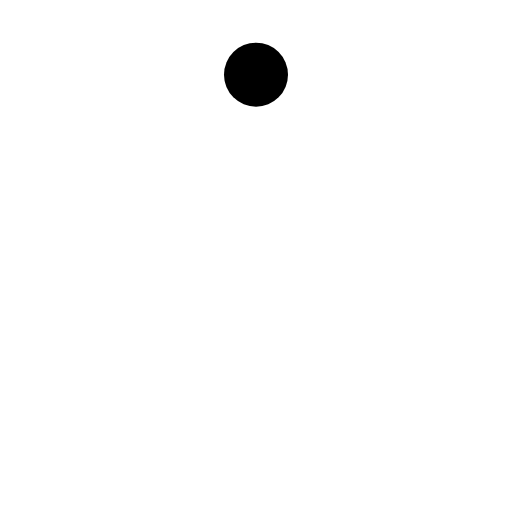
t = 0.00 s
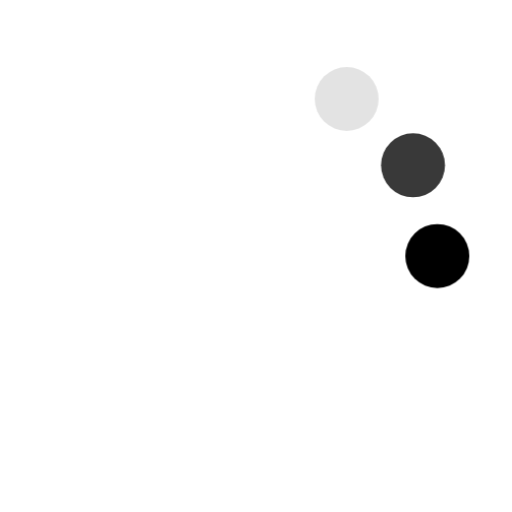
t = 0.77 s
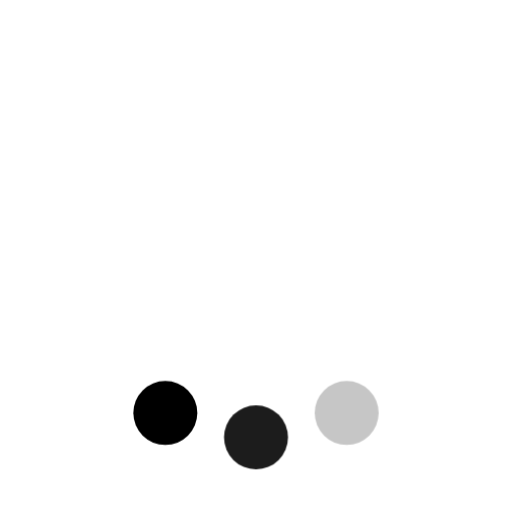
t = 1.53 s
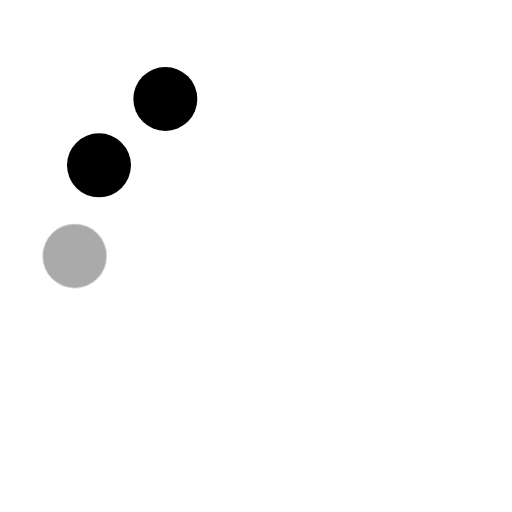
t = 2.30 s
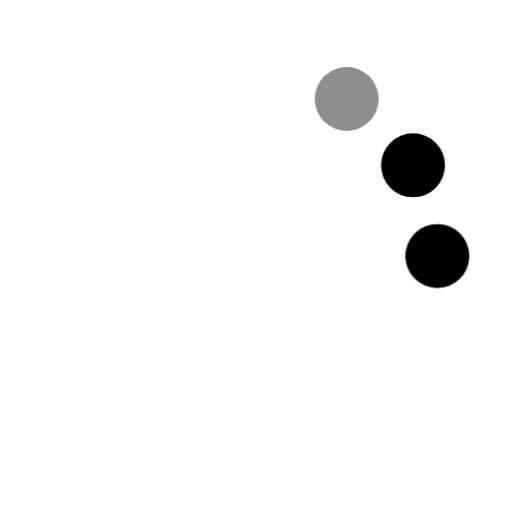
t = 3.07 s
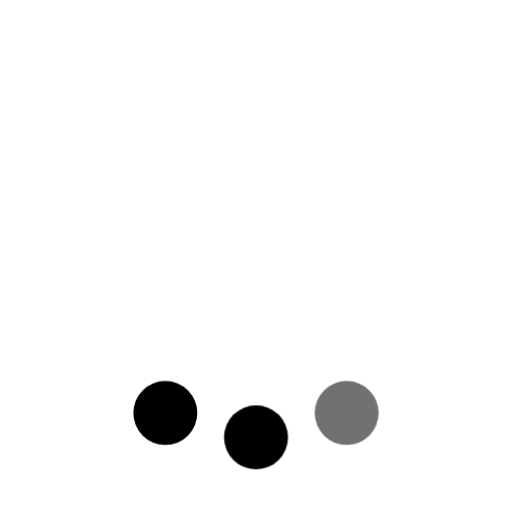
t = 3.83 s

The animated SVG that drew these frames (rendered in a browser with its animation timeline set to each time). Animation: 2 CSS @keyframes rules; one cycle of 4.60 s, repeats indefinitely.

<svg xmlns="http://www.w3.org/2000/svg" width="24" height="24" viewBox="0 0 24 24"><style>.ask1_e {
  cx: 20.5px;
  cy: 12px;
  r: 1.5px;
}

.h-g-7b {
  cx: 12px;
  cy: 20.5px;
  r: 1.5px;
}

.knponl {
  cx: 16.25px;
  cy: 19.36px;
  r: 1.5px;
}

.lbh4ck {
  cx: 7.75px;
  cy: 4.64px;
  r: 1.5px;
}

.ns043a {
  cx: 7.75px;
  cy: 19.36px;
  r: 1.5px;
}

.pl-r5n {
  cx: 19.36px;
  cy: 7.75px;
  r: 1.5px;
}

.rteqwx {
  cx: 4.64px;
  cy: 16.25px;
  r: 1.5px;
}

.ttmu6b {
  cx: 16.25px;
  cy: 4.64px;
  r: 1.5px;
}

.tvx26r {
  cx: 4.64px;
  cy: 7.75px;
  r: 1.5px;
}

.xg9uvp {
  cx: 19.36px;
  cy: 16.25px;
  r: 1.5px;
}

.yadl1l {
  cx: 12px;
  cy: 3.5px;
  r: 1.5px;
}

.ydovum {
  fill: currentColor;
}

.zk2euu {
  cx: 3.5px;
  cy: 12px;
  r: 1.5px;
}

@media not (prefers-reduced-motion) {
  .ask1_e {
    opacity: 0;
    animation: 0s 0.6s forwards fade-to-1, 2.4s linear 0.6s infinite fill-wpinsp;
  }

  .h-g-7b {
    opacity: 0;
    animation: 0s 1.2s forwards fade-to-1, 2.4s linear 1.2s infinite fill-wpinsp;
  }

  .knponl {
    opacity: 0;
    animation: 0s 1s forwards fade-to-1, 2.4s linear 1s infinite fill-wpinsp;
  }

  .lbh4ck {
    opacity: 0;
    animation: 0s 2.2s forwards fade-to-1, 2.4s linear 2.2s infinite fill-wpinsp;
  }

  .ns043a {
    opacity: 0;
    animation: 0s 1.4s forwards fade-to-1, 2.4s linear 1.4s infinite fill-wpinsp;
  }

  .pl-r5n {
    opacity: 0;
    animation: 0s 0.4s forwards fade-to-1, 2.4s linear 0.4s infinite fill-wpinsp;
  }

  .rteqwx {
    opacity: 0;
    animation: 0s 1.6s forwards fade-to-1, 2.4s linear 1.6s infinite fill-wpinsp;
  }

  .ttmu6b {
    opacity: 0;
    animation: 0s 0.2s forwards fade-to-1, 2.4s linear 0.2s infinite fill-wpinsp;
  }

  .tvx26r {
    opacity: 0;
    animation: 0s 2s forwards fade-to-1, 2.4s linear 2s infinite fill-wpinsp;
  }

  .xg9uvp {
    opacity: 0;
    animation: 0s 0.8s forwards fade-to-1, 2.4s linear 0.8s infinite fill-wpinsp;
  }

  .yadl1l {
    animation: 2.4s linear infinite fill-wpinsp;
  }

  .zk2euu {
    opacity: 0;
    animation: 0s 1.8s forwards fade-to-1, 2.4s linear 1.8s infinite fill-wpinsp;
  }
}

@keyframes fill-wpinsp {
  12.5% {
    fill-opacity: 1;
  }
  25%, 100% {
    fill-opacity: 0;
  }
}

@keyframes fade-to-1 {
  100% {
    opacity: 1;
  }
}
</style><circle class="yadl1l ydovum"/><circle class="ttmu6b ydovum"/><circle class="pl-r5n ydovum"/><circle class="ask1_e ydovum"/><circle class="xg9uvp ydovum"/><circle class="knponl ydovum"/><circle class="h-g-7b ydovum"/><circle class="ns043a ydovum"/><circle class="rteqwx ydovum"/><circle class="ydovum zk2euu"/><circle class="tvx26r ydovum"/><circle class="lbh4ck ydovum"/></svg>
